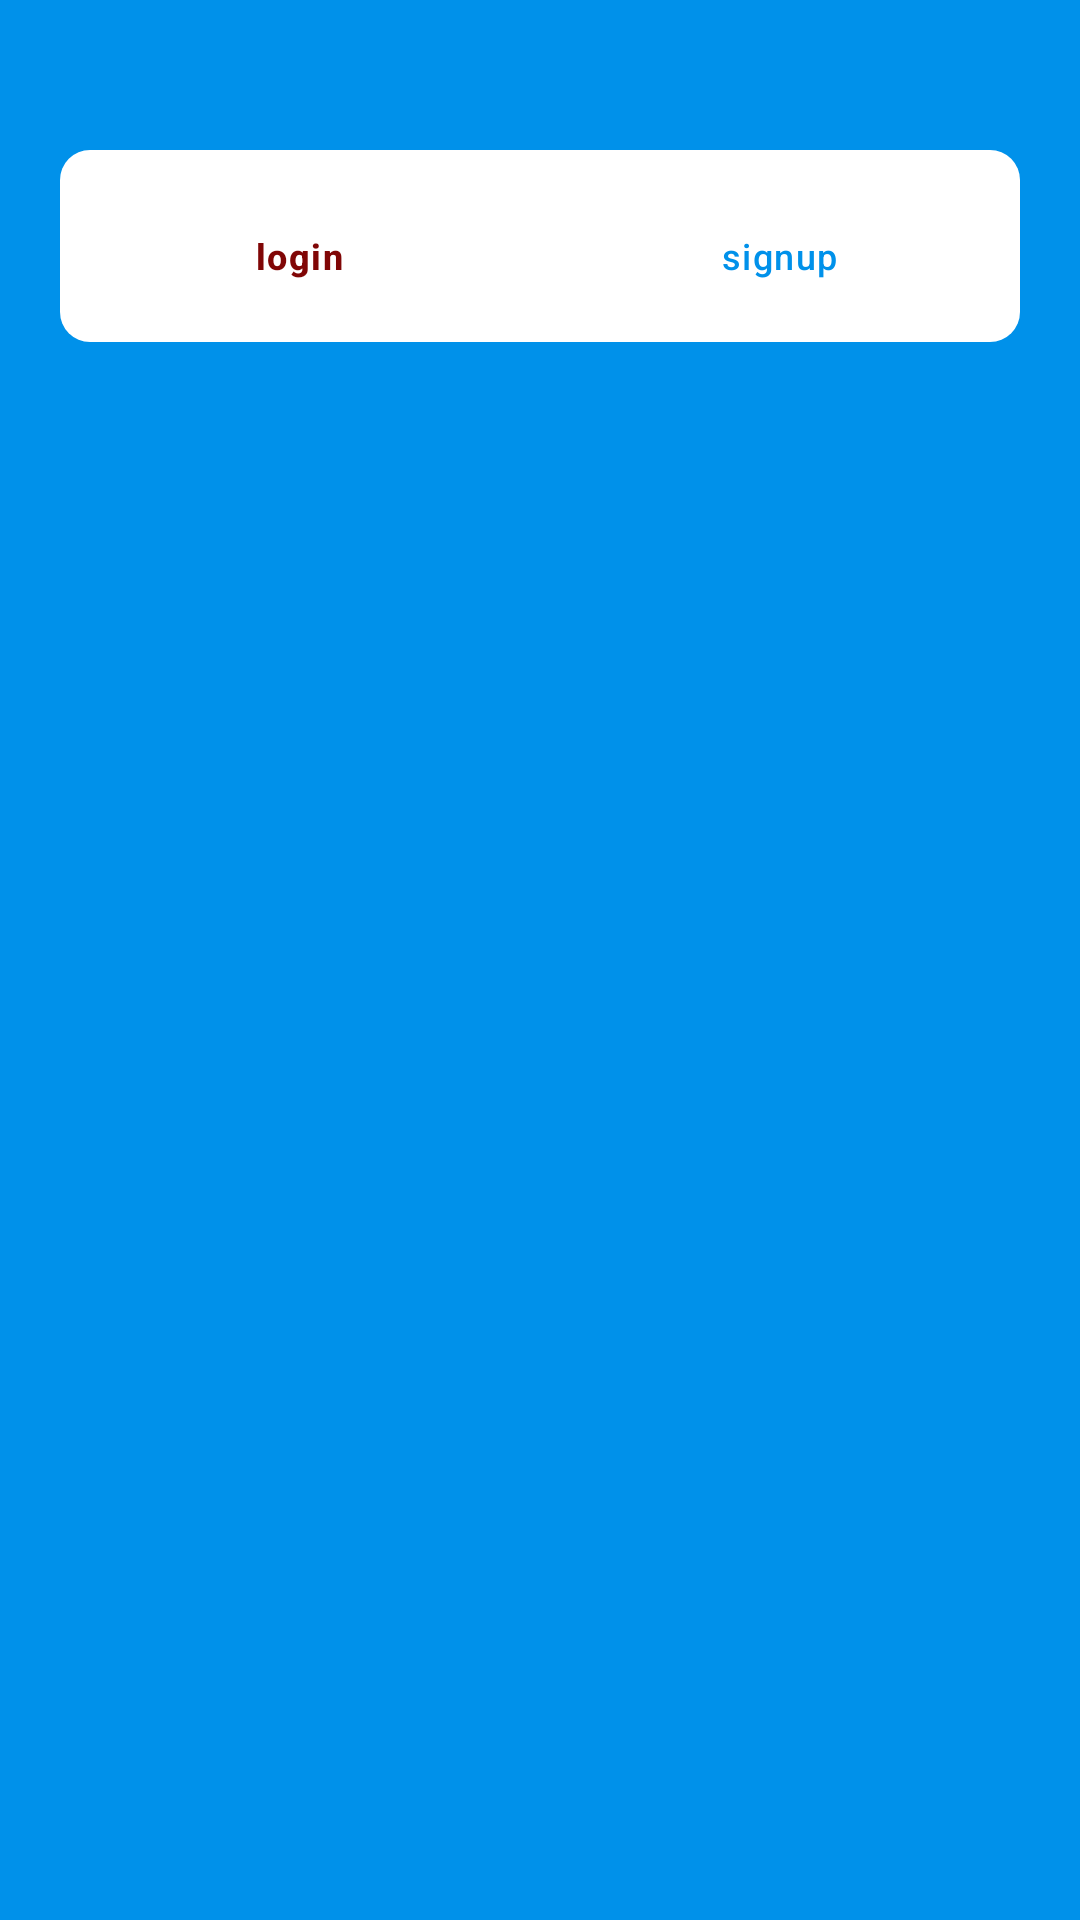

Here is an Android app screen rendered from its layout file. Give the layout XML and the strings, colors and styles it references.
<!-- AndroidManifest.xml: application theme Theme.ToDoAPP -->
<!-- res/layout/authmanager.xml -->
<?xml version="1.0" encoding="utf-8"?>
<androidx.constraintlayout.widget.ConstraintLayout xmlns:android="http://schemas.android.com/apk/res/android"
    xmlns:app="http://schemas.android.com/apk/res-auto"
    xmlns:tools="http://schemas.android.com/tools"
    android:layout_width="match_parent"
    android:layout_height="match_parent"
    android:background="@color/background"
    tools:context=".auth.Authmanager">

    <com.google.android.material.bottomnavigation.BottomNavigationView
        android:id="@+id/bottomNavigationView"
        android:layout_width="0dp"
        android:layout_height="?actionBarSize"
        android:layout_marginStart="20dp"
        android:layout_marginTop="50dp"
        android:layout_marginEnd="20dp"
        android:background="@drawable/corners"
        android:fitsSystemWindows="true"
        android:focusable="true"
        android:focusableInTouchMode="true"
        android:nestedScrollingEnabled="true"
        android:orientation="horizontal"
        android:paddingTop="8dp"
        android:paddingBottom="8dp"
        android:textAlignment="gravity"
        app:compatShadowEnabled="false"
        app:itemIconTint="@android:color/transparent"
        app:itemTextAppearanceActiveBoldEnabled="true"
        app:itemTextColor="@drawable/tap_auth_color"
        app:labelVisibilityMode="labeled"
        app:layout_constraintBottom_toTopOf="@+id/fragmentAuth"
        app:layout_constraintEnd_toEndOf="parent"
        app:layout_constraintStart_toStartOf="parent"
        app:layout_constraintTop_toTopOf="parent"
        app:menu="@menu/menu_authmanager" />

    <androidx.viewpager2.widget.ViewPager2
        android:id="@+id/fragmentAuth"
        android:layout_width="0dp"
        android:layout_height="0dp"
        android:layout_marginStart="20dp"
        android:layout_marginTop="40dp"
        android:layout_marginEnd="20dp"
        app:layout_constraintBottom_toBottomOf="parent"
        app:layout_constraintEnd_toEndOf="parent"
        app:layout_constraintStart_toStartOf="parent"
        app:layout_constraintTop_toBottomOf="@+id/bottomNavigationView" />
</androidx.constraintlayout.widget.ConstraintLayout>
<!-- resources referenced by this layout -->
<resources>
  <color name="background">#0091EA</color>
  <!-- drawable corners (drawable) -->
  <?xml version="1.0" encoding="utf-8"?>
  <layer-list xmlns:android="http://schemas.android.com/apk/res/android">
  <item android:id="@+id/corner">
      <shape android:shape="rectangle" >
          <corners android:radius="10dp"/>
          <solid android:color="#FFFFFF"/>
      </shape>
  </item>
  </layer-list>
  <!-- drawable tap_auth_color (drawable) -->
  <?xml version="1.0" encoding="utf-8"?>
  <selector xmlns:android="http://schemas.android.com/apk/res/android">
      <item android:state_checked="false" android:color="@color/background"/>
      <item android:state_checked="true" android:color="#800606"/>
  </selector>
  <style name="Theme.ToDoAPP" parent="Base.Theme.ToDoAPP" />
  <style name="Base.Theme.ToDoAPP" parent="Theme.Material3.DayNight.NoActionBar">
          
          
      </style>
</resources>
